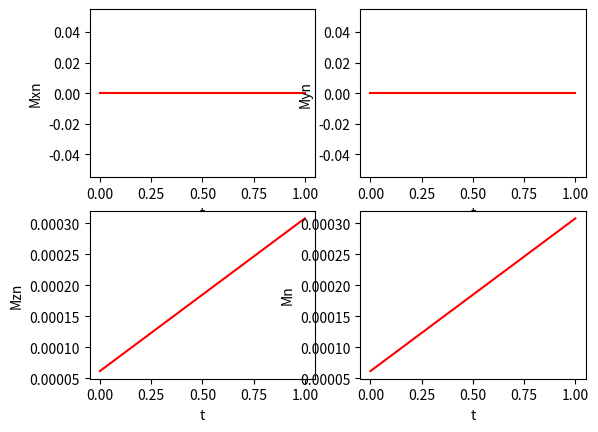
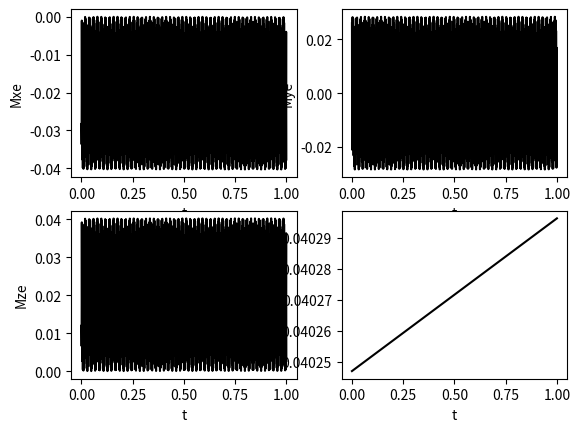

Recreate these plots in Python, in order.
import numpy as np
import scipy.linalg as linalg
import matplotlib.pyplot as plt
#rrr
w_n, w_e = 600e6, 395e9
J = 1
d = 0


class create_Operators:

    def __init__(self, dimension):
        self.sigma_0 = [[1, 0], [0, 1]]
        self.sigma_1 = [[0, 1], [1, 0]]
        self.sigma_2 = [[0, -1.j], [1.j, 0]]
        self.sigma_3 = [[1, 0], [0, -1]]

        self.pauliM = [self.sigma_0, self.sigma_1, self.sigma_2, self.sigma_3]
        self.dimension = dimension

        self.operators = self.create()

    def create(self):
        temp_matrix = 1
        for i in range(self.dimension):
            temp_matrix = np.kron(temp_matrix, self.pauliM)

        return temp_matrix

    def get(self, select):
        index = 0
        multiplier = 1
        for dim in select:
            index += dim * multiplier
            multiplier *= 4
        return self.operators[index]


class system:
    def __init__(self, w):
        self.Pauli_Matrices = create_Operators(len(w))

        hbar = 1.054571817e-34
        k_b = 1.38e-23
        T = 300
        beta = (hbar * w) / (k_b * T)
        a = 1
        w_mw = a * (w[0] - w[1])
        
        self.Hamiltonian =  - w[0] * self.Pauli_Matrices.get([3, 0]) + w[1] * self.Pauli_Matrices.get([0, 3])
        - w_mw * self.Pauli_Matrices.get([3,0]) + 2 * np.pi * J * self.Pauli_Matrices.get([0,3]) @ self.Pauli_Matrices.get([3,0])
        
        self.HamiltonianMW = w_mw * self.Pauli_Matrices.get([1,0])
        
        self.Hamiltonian = self.Hamiltonian + self.HamiltonianMW

        self.Density_Operator = self.Pauli_Matrices.get([0, 0]) + beta[0] * self.Pauli_Matrices.get([3, 0]) + beta[
            1] * self.Pauli_Matrices.get([0, 3])
        
        #print(self.Density_Operator)

    def evolve(self):
        #are we evolving the density operator
        N = 1000
        End = 1
        T = np.linspace(0, End, N)
        m1, m2 = np.zeros([4, T.size]), np.zeros([4, T.size])
        #print(self.Hamiltonian)
        delta_t = End / N
        
        for n in range(N):
            self.Density_Operator = linalg.expm(1.j *self.Hamiltonian*delta_t) @ self.Density_Operator @ linalg.expm(-1.j *self.Hamiltonian*delta_t)
            
            for a in[1,2,3]:
                m1[a,n] =np.trace(self.Pauli_Matrices.get([a,0])@ self.Density_Operator)
                m2[a,n] =np.trace(self.Pauli_Matrices.get([0,a])@ self.Density_Operator)
                
            m1[0,n] = ((m1[1,n]**2)+(m1[2,n]**2)+(m1[3,n]**2))**0.5
            m2[0,n] = ((m2[1,n]**2)+(m2[2,n]**2)+(m2[3,n]**2))**0.5
                
        #print(self.Density_Operator)
        fign, ((axn1, axn2), (axn3, axn4)) = plt.subplots(2, 2)
        fige, ((axe1, axe2), (axe3, axe4)) = plt.subplots(2, 2)



        axe1.plot(T, m1[1, :], 'k')
        axe1.set(xlabel='t', ylabel='Mxe')

        axn1.plot( T, m2[1, :], 'r')
        axn1.set(xlabel='t', ylabel='Mxn')

        axe2.plot(T, m1[2, :], 'k')
        axe2.set(xlabel='t', ylabel='Mye')

        axn2.plot(T, m2[2, :], 'r')
        axn2.set(xlabel='t', ylabel='Myn')

        axe3.plot(T, m1[3, :], 'k')
        axe3.set(xlabel='t', ylabel='Mze')

        axn3.plot(T, m2[3, :], 'r')
        axn3.set(xlabel='t', ylabel='Mzn')
        
        axe4.plot(T, m1[0, :], 'k')
        axe4.set(xlabel='t', ylabel='Me')
        
        axn4.plot(T, m2[0, :], 'r')
        axn4.set(xlabel='t', ylabel='Mn')


        plt.show()





#x=system(np.array([1,1]))
x = system(np.array([w_e,w_n]))
x.evolve()